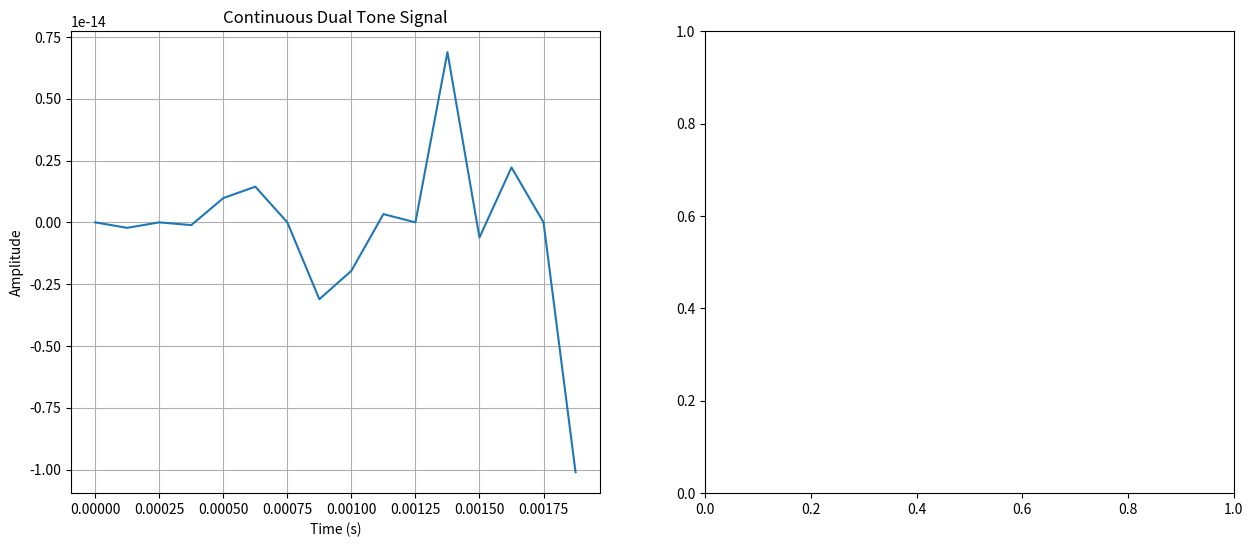

Here is the Python script that generated this plot: (Note: this script raises an exception after producing the figure.)
import numpy as np
import matplotlib.pyplot as plt

# Parameters
sampling_rate = 8000
duration = 0.002  # in seconds
t_continuous = np.linspace(0, duration, int(sampling_rate * duration), endpoint=False)
t_discrete = np.arange(0, duration, 1.0 / sampling_rate)

# Frequencies
freq1 = 1000  # 1000 Hz
freq2 = 7000  # 7000 Hz

# Generate continuous and discrete signals
signal1_continuous = np.sin(2 * np.pi * freq1 * t_continuous)
signal2_continuous = np.sin(2 * np.pi * freq2 * t_continuous)
dual_tone_signal_continuous = signal1_continuous + signal2_continuous

signal1_discrete = np.sin(2 * np.pi * freq1 * t_discrete)
signal2_discrete = np.sin(2 * np.pi * freq2 * t_discrete)
dual_tone_signal_discrete = signal1_discrete + signal2_discrete

# Plot the signals side by side
plt.figure(figsize=(15, 6))

# Continuous signal plot
plt.subplot(1, 2, 1)
plt.plot(t_continuous, dual_tone_signal_continuous)
plt.title('Continuous Dual Tone Signal')
plt.xlabel('Time (s)')
plt.ylabel('Amplitude')
plt.grid()

# Discrete signal plot
plt.subplot(1, 2, 2)
plt.stem(t_discrete, dual_tone_signal_discrete, use_line_collection=True)
plt.title('Discrete Dual Tone Signal')
plt.xlabel('Time (s)')
plt.ylabel('Amplitude')
plt.grid()

plt.tight_layout()
plt.show()